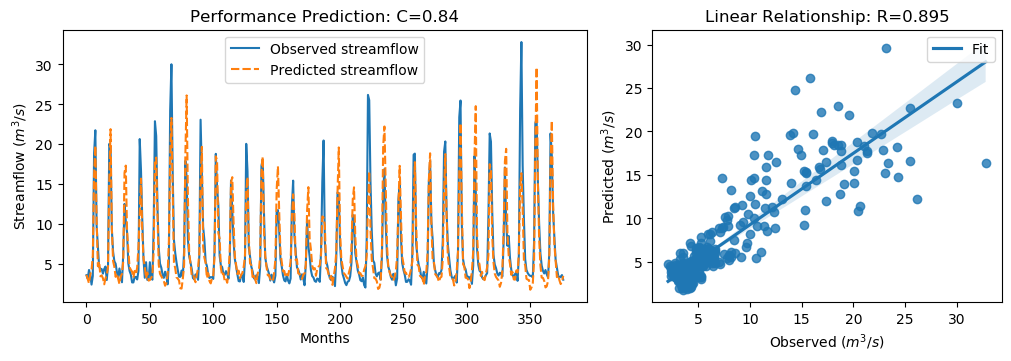

The table this chart was drawn from, first rows:
y_true, y_pred, y_true_scaled, y_pred_scaled
3.63, 3.679, -0.5645, -0.5576
3.21, 3.157, -0.6243, -0.6318
4.29, 2.626, -0.4707, -0.7073
3.67, 3.731, -0.5589, -0.5502
2.46, 4.264, -0.7309, -0.4744
3.54, 6.075, -0.5773, -0.217
18.82, 16.12, 1.595, 1.212
21.76, 19.84, 2.013, 1.739
9.83, 10.54, 0.3169, 0.4183
7.16, 4.757, -0.06268, -0.4043
4.67, 5.352, -0.4167, -0.3197
4.44, 3.496, -0.4494, -0.5836
4.4, 3.61, -0.4551, -0.5673
3.83, 3.245, -0.5361, -0.6192
4.42, 2.492, -0.4522, -0.7264
4.72, 3.244, -0.4096, -0.6195
3.03, 3.665, -0.6499, -0.5596
4.87, 4.694, -0.3883, -0.4133
20.07, 15.41, 1.773, 1.111
19.62, 21.9, 1.709, 2.033
9.33, 9.638, 0.2458, 0.2897
6.56, 5.392, -0.148, -0.314
5.37, 4.688, -0.3172, -0.4142
5.07, 3.429, -0.3598, -0.5931
4.02, 3.834, -0.5091, -0.5355
3.34, 3.165, -0.6058, -0.6307
4.47, 2.534, -0.4451, -0.7204
3.61, 3.461, -0.5674, -0.5885
2.75, 3.808, -0.6897, -0.5393
6.28, 5.364, -0.1878, -0.318
12.55, 16.44, 0.7036, 1.256
10.44, 17.34, 0.4036, 1.384
9.01, 9.228, 0.2003, 0.2313
5.12, 6.762, -0.3527, -0.1193
4.16, 4.632, -0.4892, -0.4221
3.72, 4.31, -0.5518, -0.4679
2.73, 4.071, -0.6925, -0.5019
2.73, 3.323, -0.6925, -0.6082
3.43, 4.166, -0.593, -0.4884
3.4, 3.759, -0.5972, -0.5462
3.1, 4.608, -0.6399, -0.4255
4.17, 7.157, -0.4878, -0.06315
20.66, 11.44, 1.857, 0.5452
16.78, 15.71, 1.305, 1.153
10.67, 9.125, 0.4363, 0.2166
5.59, 5.673, -0.2859, -0.2741
3.31, 4.687, -0.61, -0.4142
5.26, 3.242, -0.3328, -0.6197
3.05, 3.972, -0.647, -0.516
3.04, 2.957, -0.6484, -0.6603
5.26, 3.028, -0.3328, -0.6501
3.41, 3.286, -0.5958, -0.6135
3.07, 3.616, -0.6442, -0.5665
9.62, 6.671, 0.2871, -0.1322
22.89, 17.89, 2.174, 1.463
21.04, 18.35, 1.911, 1.528
12.14, 11.31, 0.6453, 0.5268
7.0, 4.939, -0.08543, -0.3784
5.08, 3.802, -0.3584, -0.5401
4.58, 3.513, -0.4295, -0.5811
... 317 more rows
